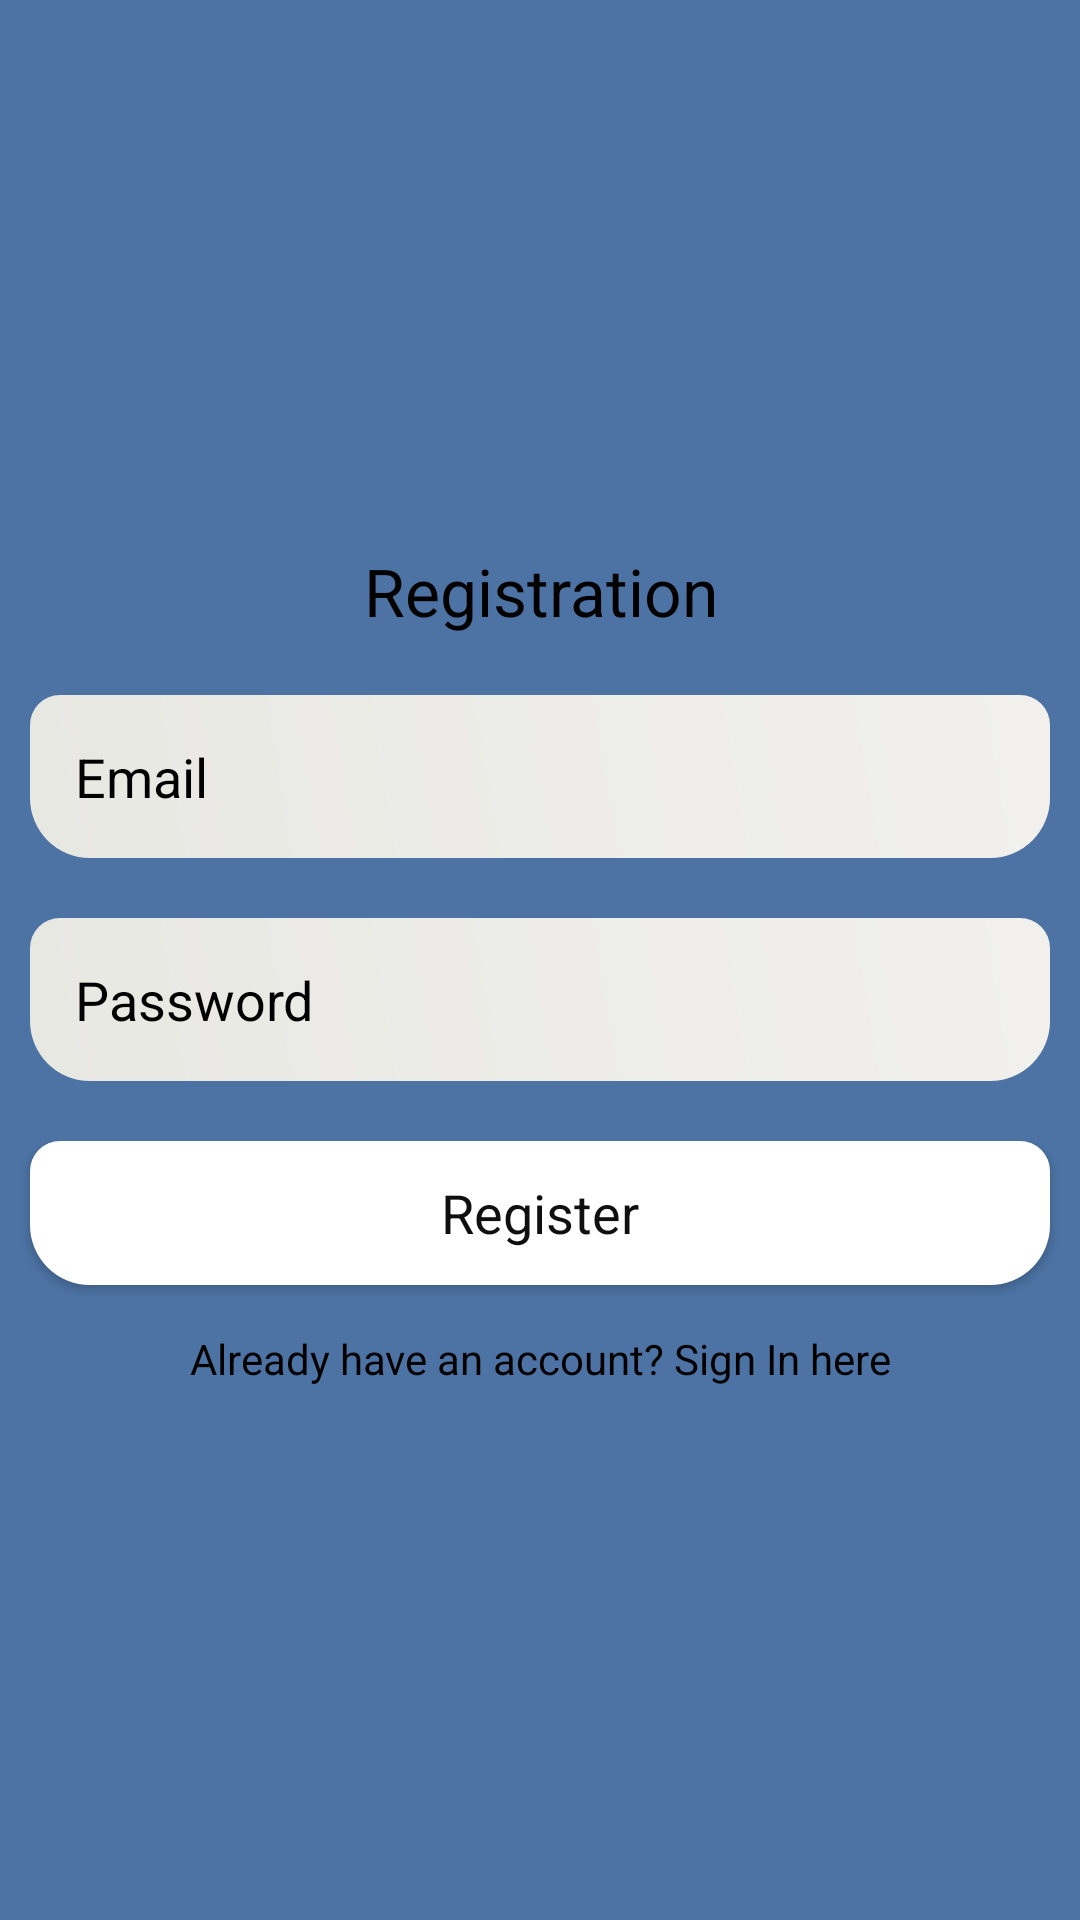

Write the Android layout XML for this screen, with the resource values it uses.
<!-- AndroidManifest.xml: application theme Theme.AppCompat.Light.NoActionBar.FullScreen -->
<!-- res/layout/activity_registration.xml -->
<?xml version="1.0" encoding="utf-8"?>
<LinearLayout xmlns:android="http://schemas.android.com/apk/res/android"
    xmlns:app="http://schemas.android.com/apk/res-auto"
    xmlns:tools="http://schemas.android.com/tools"
    android:layout_width="match_parent"
    android:layout_height="match_parent"
    android:background="#4C73A4"
    android:gravity="center"
    android:orientation="vertical"
    tools:context=".RegistrationActivity">

    <ScrollView
        android:layout_width="match_parent"
        android:layout_height="wrap_content">


        <LinearLayout
            android:layout_width="match_parent"
            android:layout_height="wrap_content"
            android:gravity="center"

            android:orientation="vertical">

            <TextView
                android:layout_width="match_parent"
                android:layout_height="wrap_content"
                android:layout_margin="10dp"
                android:gravity="center"
                android:text="Registration"

                android:textAppearance="@style/TextAppearance.AppCompat.Large"
                android:textColor="@color/black" />


            <EditText
                android:id="@+id/email_reg"
                android:layout_width="match_parent"
                android:layout_height="wrap_content"
                android:layout_margin="10dp"
                android:background="@drawable/edittext_background"
                android:hint="Email"
                android:padding="15dp"
                android:textColorHint="@color/black" />

            <EditText
                android:id="@+id/password_reg"
                android:layout_width="match_parent"
                android:layout_height="wrap_content"
                android:layout_margin="10dp"
                android:background="@drawable/edittext_background"
                android:hint="Password"
                android:padding="15dp"
                android:textColorHint="@color/black" />

            <Button
                android:id="@+id/btn_reg"
                android:layout_width="match_parent"
                android:layout_height="wrap_content"
                android:layout_margin="10dp"
                android:background="@drawable/edittext_background"
                android:text="Register"
                android:textAppearance="@style/TextAppearance.AppCompat.Medium"
                android:textColor="#100F0F"
                app:backgroundTint="#FFFFFF" />


            <TextView
                android:id="@+id/signin_here"
                android:layout_width="match_parent"
                android:layout_height="wrap_content"
                android:gravity="center"
                android:padding="5dp"
                android:text="Already have an account? Sign In here"
                android:textColor="@color/black" />


        </LinearLayout>


    </ScrollView>

</LinearLayout>
<!-- resources referenced by this layout -->
<resources>
  <color name="black">#FF000000</color>
  <!-- drawable edittext_background (drawable) -->
  <?xml version="1.0" encoding="utf-8"?>
  <shape xmlns:android="http://schemas.android.com/apk/res/android">
  
      <gradient android:angle="45"
          android:startColor="#E8E8E3"
          android:endColor="#F1F0ED"/>
  
      <corners android:topRightRadius="10dp"
          android:topLeftRadius="10dp"
          android:bottomRightRadius="20dp"
          android:bottomLeftRadius="20dp"/>
  
  </shape>
  <style name="Theme.AppCompat.Light.NoActionBar.FullScreen" parent="@style/Theme.AppCompat.Light.NoActionBar">
          <item name="android:windowNoTitle">true</item>
          <item name="android:windowActionBar">false</item>
          <item name="android:windowFullscreen">true</item>
          <item name="android:windowContentOverlay">@null</item>
      </style>
</resources>
